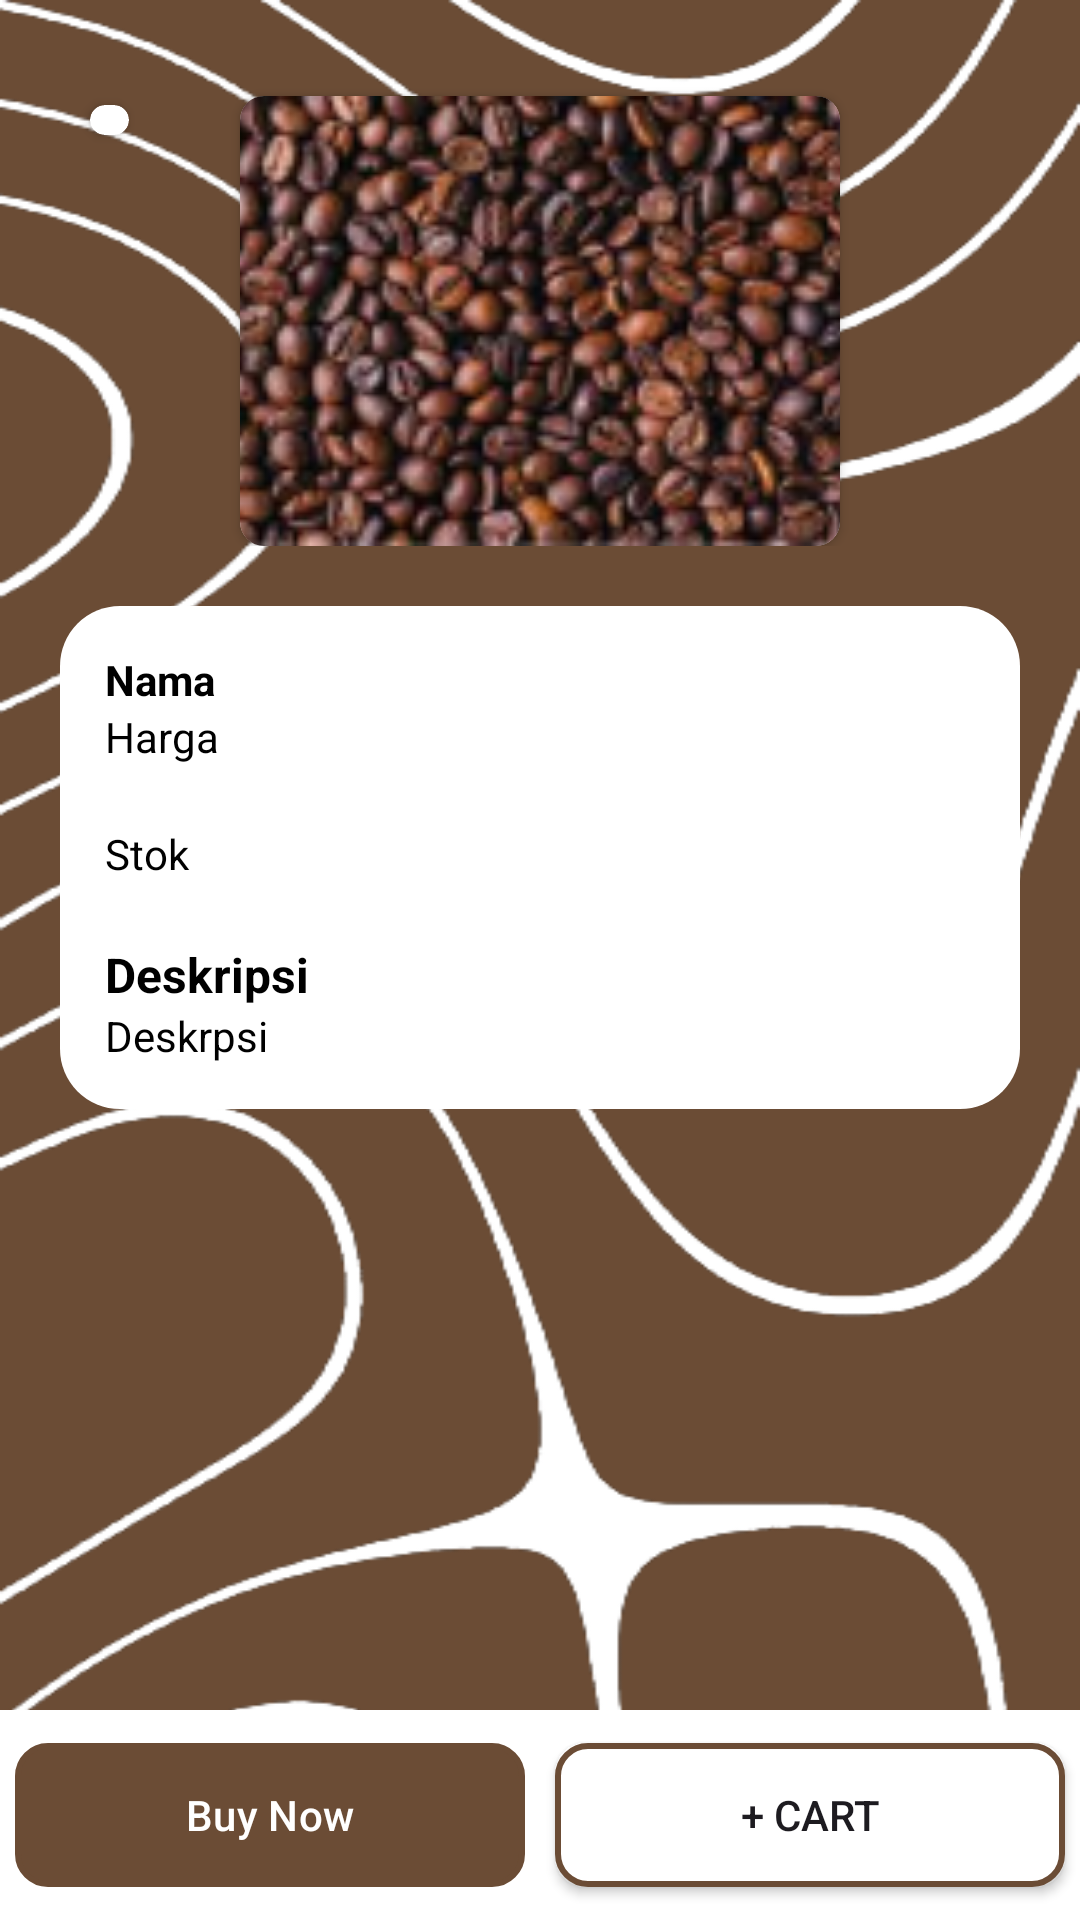

Here is an Android app screen rendered from its layout file. Give the layout XML and the strings, colors and styles it references.
<!-- AndroidManifest.xml: application theme Theme.Krafs1 -->
<!-- res/layout/product_detail.xml -->
<?xml version="1.0" encoding="utf-8"?>
<androidx.constraintlayout.widget.ConstraintLayout xmlns:android="http://schemas.android.com/apk/res/android"
    xmlns:tools="http://schemas.android.com/tools"
    android:layout_width="match_parent"
    android:layout_height="match_parent"
    android:background="@drawable/bgfix2"
    xmlns:app="http://schemas.android.com/apk/res-auto"
    >

    <ScrollView
        android:layout_width="match_parent"
        android:layout_height="match_parent"
        app:layout_constraintBottom_toTopOf="@+id/coordinatorLayout3"
        app:layout_constraintEnd_toEndOf="parent"
        app:layout_constraintStart_toStartOf="parent"
        app:layout_constraintTop_toTopOf="parent"
        android:layout_marginBottom="70dp">

        <LinearLayout
            android:layout_width="match_parent"
            android:layout_height="wrap_content"
            android:orientation="vertical">

            <androidx.constraintlayout.widget.ConstraintLayout
                android:layout_width="match_parent"
                android:layout_height="wrap_content"
                android:orientation="horizontal">
                <androidx.cardview.widget.CardView
                    android:layout_width="wrap_content"
                    android:layout_height="wrap_content"
                    android:background="@color/white"
                    app:layout_constraintTop_toTopOf="parent"
                    android:layout_marginStart="30dp"
                    android:layout_marginTop="35dp"
                    app:cardCornerRadius="5dp"
                    app:layout_constraintStart_toStartOf="parent">
                    <ImageView
                        android:layout_width="wrap_content"
                        android:layout_height="wrap_content"
                        android:id="@+id/backProduct"
                        android:layout_gravity="center"
                        android:padding="5dp"
                        android:layout_marginStart="3dp"
                        android:src="@drawable/back_black"></ImageView>
                </androidx.cardview.widget.CardView>


                <androidx.cardview.widget.CardView
                    android:layout_width="wrap_content"
                    android:layout_height="wrap_content"
                    android:layout_marginTop="32dp"
                    app:cardCornerRadius="8dp"
                    app:layout_constraintTop_toTopOf="parent"
                    app:layout_constraintBottom_toBottomOf="parent"
                    app:layout_constraintStart_toStartOf="parent"
                    app:layout_constraintEnd_toEndOf="parent">
                    <ImageView
                        android:id="@+id/foto_produk"
                        android:layout_width="200dp"
                        android:layout_height="150dp"
                        android:scaleType="centerCrop"
                        android:src="@drawable/gambar1" />
                </androidx.cardview.widget.CardView>
            </androidx.constraintlayout.widget.ConstraintLayout>

            <LinearLayout
                android:layout_width="match_parent"
                android:layout_height="wrap_content"
                android:layout_margin="20dp"
                android:background="@drawable/rectangle_withallcorner_bend"
                android:orientation="vertical"
                android:padding="15dp">

                <androidx.constraintlayout.widget.ConstraintLayout
                    android:layout_width="match_parent"
                    android:layout_height="match_parent">

                    <TextView
                        android:id="@+id/nama_produk"
                        android:layout_width="match_parent"
                        android:layout_height="wrap_content"
                        android:text="Nama"
                        android:textColor="@color/black"
                        android:textStyle="bold"
                        app:layout_constraintEnd_toEndOf="parent"
                        app:layout_constraintStart_toStartOf="parent"
                        app:layout_constraintTop_toTopOf="parent"></TextView>

                    <TextView
                        android:id="@+id/harga_produk"
                        android:layout_width="0dp"
                        android:layout_height="wrap_content"
                        android:text="Harga"
                        android:textColor="@color/black"
                        app:layout_constraintEnd_toEndOf="parent"
                        app:layout_constraintStart_toStartOf="parent"
                        app:layout_constraintTop_toBottomOf="@+id/nama_produk" />

                    <TextView
                        android:id="@+id/stok_produk"
                        android:layout_width="0dp"
                        android:layout_height="wrap_content"
                        android:layout_marginTop="20dp"
                        android:text="Stok"
                        android:textColor="@color/black"
                        app:layout_constraintEnd_toEndOf="parent"
                        app:layout_constraintStart_toStartOf="parent"
                        app:layout_constraintTop_toBottomOf="@+id/harga_produk" />

                    <TextView
                        android:id="@+id/textView4"
                        android:layout_width="0dp"
                        android:layout_height="wrap_content"
                        android:layout_marginTop="20dp"
                        android:text="Deskripsi"
                        android:textColor="@color/black"
                        android:textSize="16sp"
                        android:textStyle="bold"
                        app:layout_constraintEnd_toEndOf="parent"
                        app:layout_constraintStart_toStartOf="parent"
                        app:layout_constraintTop_toBottomOf="@+id/stok_produk" />

                    <TextView
                        android:id="@+id/deskripsi_produk"
                        android:layout_width="0dp"
                        android:layout_height="wrap_content"
                        android:text="Deskrpsi"
                        android:textColor="@color/black"
                        app:layout_constraintEnd_toEndOf="parent"
                        app:layout_constraintStart_toStartOf="parent"
                        app:layout_constraintTop_toBottomOf="@+id/textView4" />
                </androidx.constraintlayout.widget.ConstraintLayout>
            </LinearLayout>
        </LinearLayout>
    </ScrollView>

    <androidx.coordinatorlayout.widget.CoordinatorLayout
        android:id="@+id/coordinatorLayout3"
        android:layout_width="match_parent"
        android:layout_height="71dp"
        app:layout_constraintBottom_toBottomOf="parent"
        app:layout_constraintEnd_toEndOf="parent">

        <com.google.android.material.bottomnavigation.BottomNavigationView
            android:id="@+id/bottomNavigationView"
            android:layout_width="match_parent"
            android:layout_height="70dp"
            android:layout_gravity="bottom"
            app:layout_constraintBottom_toBottomOf="parent"
            app:layout_constraintEnd_toEndOf="parent"
            app:layout_constraintStart_toStartOf="parent">

            <LinearLayout
                android:layout_width="match_parent"
                android:layout_height="match_parent"
                android:background="@color/white"
                android:gravity="center_vertical"
                android:orientation="horizontal">

                <com.google.android.material.button.MaterialButton
                    android:layout_width="0dp"
                    android:layout_height="wrap_content"
                    android:layout_marginHorizontal="5dp"
                    android:layout_weight="1"
                    android:background="@drawable/btn_bg"
                    android:text="Buy Now"
                    android:textColor="@color/white"></com.google.android.material.button.MaterialButton>

                <Button
                    android:id="@+id/cart_btn"
                    android:layout_width="0dp"
                    android:layout_height="wrap_content"
                    android:layout_marginHorizontal="5dp"
                    android:layout_weight="1"
                    android:background="@drawable/btn_bg"
                    android:text="+ Cart"></Button>
            </LinearLayout>
        </com.google.android.material.bottomnavigation.BottomNavigationView>
    </androidx.coordinatorlayout.widget.CoordinatorLayout>
</androidx.constraintlayout.widget.ConstraintLayout>
<!-- resources referenced by this layout -->
<resources>
  <color name="black">#FF000000</color>
  <color name="white">#FFFFFFFF</color>
  <!-- drawable bgfix2: png bitmap (drawable, 72103 bytes) -->
  <!-- drawable btn_bg (drawable) -->
  <?xml version="1.0" encoding="utf-8"?>
  <shape xmlns:android="http://schemas.android.com/apk/res/android">
      <solid android:color="@color/white"></solid>
      <stroke android:color="@color/main_brown" android:width="2dp"></stroke>
      <corners android:radius="10dp"></corners>
  </shape>
  <!-- drawable gambar1: png bitmap (drawable, 39064 bytes) -->
  <!-- drawable rectangle_withallcorner_bend (drawable) -->
  <layer-list xmlns:android="http://schemas.android.com/apk/res/android">
      <item android:top="0dp">
          <shape android:shape="rectangle">
              <solid android:color="@color/white" /> 
              <corners android:radius="20dp"/>
              <size android:height="20dp"></size>
  
          </shape>
      </item>
  </layer-list>
  <style name="Theme.Krafs1" parent="Base.Theme.Krafs1" />
  <color name="main_brown">#6B4C35</color>
  <style name="Base.Theme.Krafs1" parent="Theme.Material3.DayNight.NoActionBar">
          
          
          <item name="colorPrimary">@color/main_brown</item>
      </style>
</resources>
